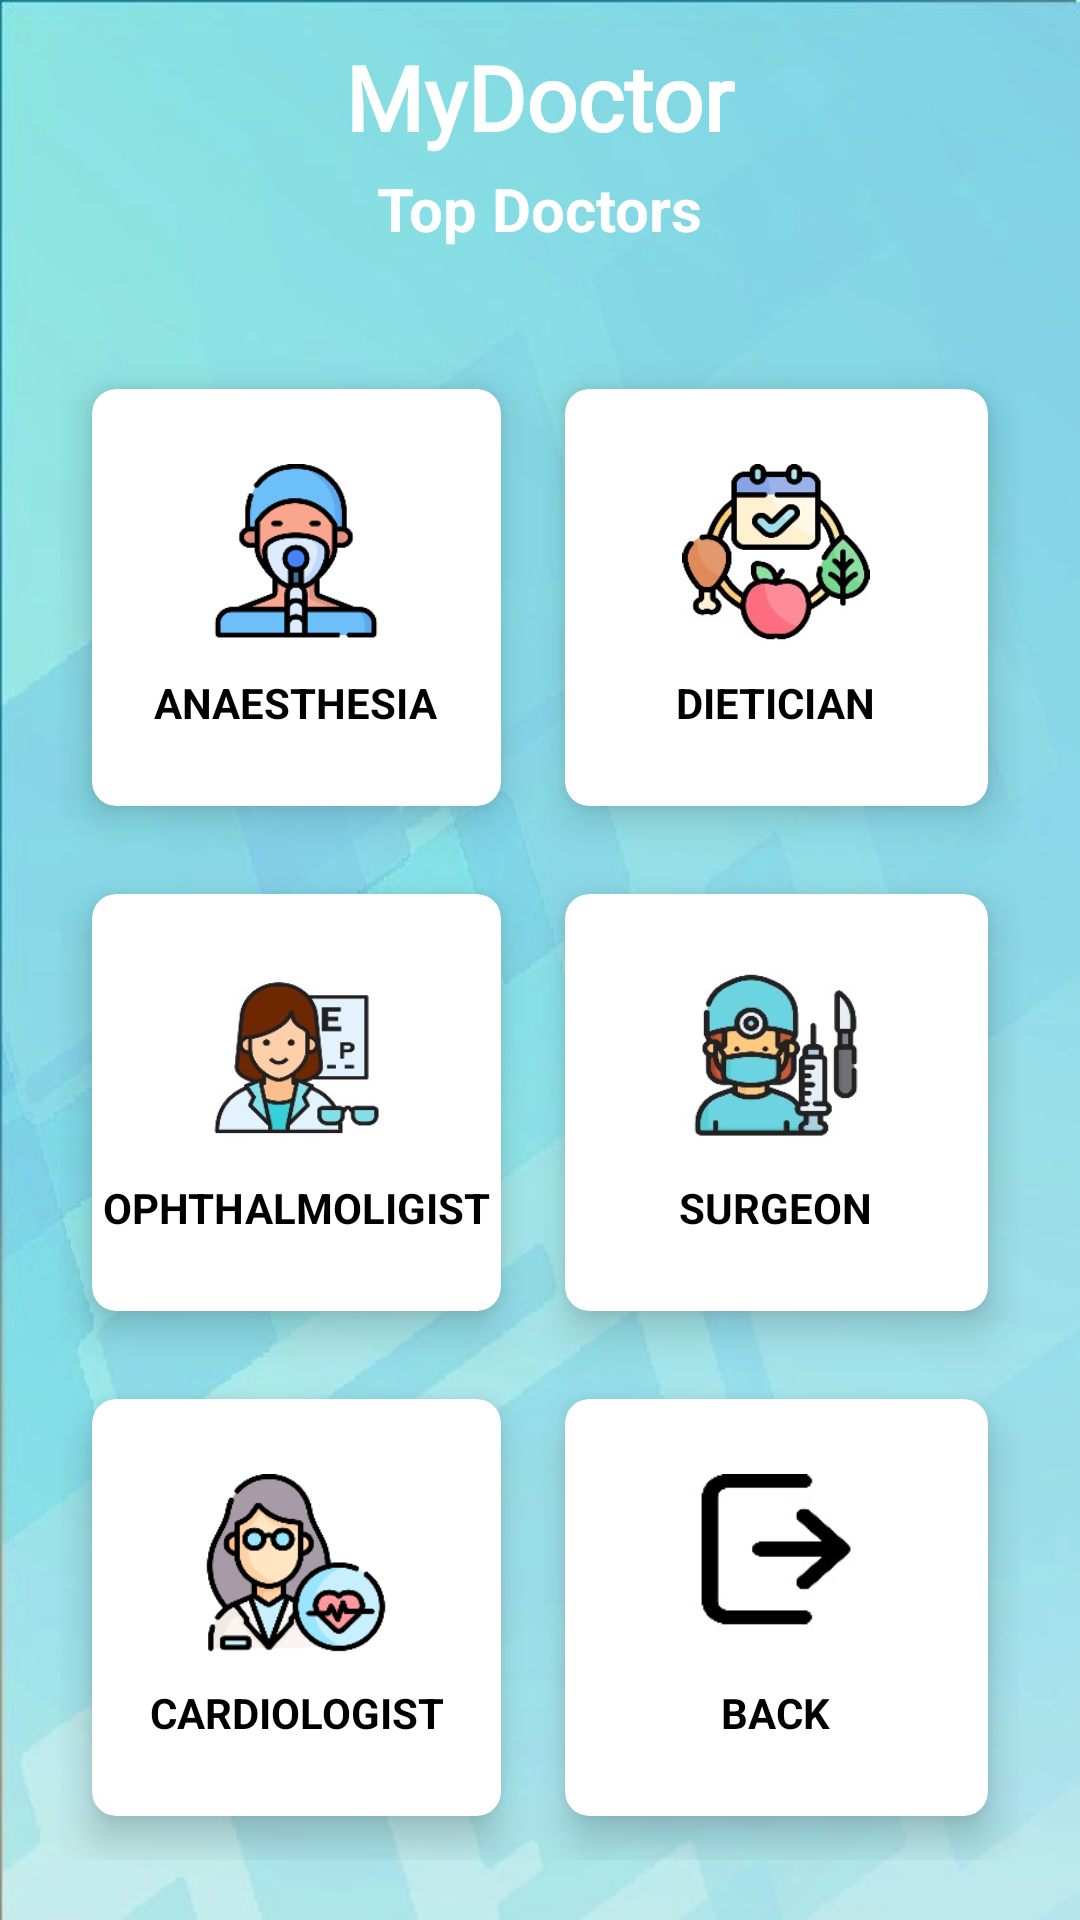

Reconstruct the res/layout file that produces this screen, plus the resources it refers to.
<!-- AndroidManifest.xml: application theme Theme.MonMedecinV3 -->
<!-- res/layout/activity_find_doctor.xml -->
<?xml version="1.0" encoding="utf-8"?>
<RelativeLayout xmlns:android="http://schemas.android.com/apk/res/android"
    xmlns:app="http://schemas.android.com/apk/res-auto"
    xmlns:tools="http://schemas.android.com/tools"
    android:layout_width="match_parent"
    android:layout_height="match_parent"
    android:background="@drawable/gradient"
    tools:context=".FindDoctorActivity">

    <TextView
        android:id="@+id/titleFindDoctor"
        android:layout_width="wrap_content"
        android:layout_height="wrap_content"
        android:layout_centerHorizontal="true"
        android:layout_marginStart="12dp"
        android:layout_marginTop="12dp"
        android:layout_marginEnd="12dp"
        android:layout_marginBottom="12dp"
        android:fontFamily="@font/jockey_one"
        android:text="MyDoctor"
        android:textColor="@color/white"
        android:textSize="30sp"
        android:textStyle="bold" />

    <TextView
        android:id="@+id/titleFindDoctorTop"
        android:layout_width="wrap_content"
        android:layout_height="wrap_content"
        android:layout_centerHorizontal="true"
        android:layout_marginStart="12dp"
        android:layout_marginTop="56dp"
        android:layout_marginEnd="12dp"
        android:layout_marginBottom="12dp"
        android:text="Top Doctors"
        android:textColor="@color/white"
        android:textSize="20sp"
        android:textStyle="bold" />

    <GridLayout
        android:layout_width="match_parent"
        android:layout_height="match_parent"
        android:layout_below="@+id/titleFindDoctorTop"
        android:layout_margin="20dp"
        android:columnCount="2"
        android:rowCount="3">

        <androidx.cardview.widget.CardView
            android:id="@+id/cardFDAnaesthesia"
            android:layout_width="wrap_content"
            android:layout_height="wrap_content"
            android:layout_row="0"
            android:layout_rowWeight="1"
            android:layout_column="0"
            android:layout_columnWeight="1"
            android:layout_gravity="fill"
            app:cardBackgroundColor="@color/cardview_light_background"
            app:cardCornerRadius="8dp"
            app:cardElevation="8dp"
            app:cardUseCompatPadding="true">
            <LinearLayout
                android:layout_width="wrap_content"
                android:layout_height="wrap_content"
                android:layout_gravity="center_vertical|center_horizontal"
                android:gravity="center_horizontal"
                android:orientation="vertical">
                <ImageView
                    android:layout_width="100dp"
                    android:layout_height="70dp"
                    android:src="@drawable/anaesthesia2" />

                <TextView
                    android:layout_width="wrap_content"
                    android:layout_height="wrap_content"
                    android:text="ANAESTHESIA"
                    android:textAlignment="center"
                    android:textColor="@color/black"
                    android:textStyle="bold" />

            </LinearLayout>
        </androidx.cardview.widget.CardView>

        <androidx.cardview.widget.CardView
            android:id="@+id/cardFDDietician"
            android:layout_width="155dp"
            android:layout_height="wrap_content"
            android:layout_row="0"
            android:layout_rowWeight="1"
            android:layout_column="1"
            android:layout_columnWeight="1"
            android:layout_gravity="fill"
            app:cardBackgroundColor="@color/cardview_light_background"
            app:cardCornerRadius="8dp"
            app:cardElevation="8dp"
            app:cardUseCompatPadding="true">

            <LinearLayout
                android:layout_width="wrap_content"
                android:layout_height="wrap_content"
                android:layout_gravity="center_vertical|center_horizontal"
                android:gravity="center"
                android:orientation="vertical">

                <ImageView
                    android:layout_width="100dp"
                    android:layout_height="70dp"
                    android:src="@drawable/dietician2" />

                <TextView
                    android:layout_width="wrap_content"
                    android:layout_height="wrap_content"
                    android:text="DIETICIAN"
                    android:textAlignment="center"
                    android:textColor="@color/black"
                    android:textStyle="bold" />
            </LinearLayout>
        </androidx.cardview.widget.CardView>

        <androidx.cardview.widget.CardView
            android:id="@+id/cardFDOphthalmoligist"
            android:layout_width="wrap_content"
            android:layout_height="wrap_content"
            android:layout_row="1"
            android:layout_rowWeight="1"
            android:layout_column="0"
            android:layout_columnWeight="1"
            android:layout_gravity="fill"
            app:cardBackgroundColor="@color/cardview_light_background"
            app:cardCornerRadius="8dp"
            app:cardElevation="8dp"
            app:cardUseCompatPadding="true">

            <LinearLayout
                android:layout_width="wrap_content"
                android:layout_height="wrap_content"
                android:layout_gravity="center_vertical|center_horizontal"
                android:gravity="center"
                android:orientation="vertical">

                <ImageView
                    android:layout_width="100dp"
                    android:layout_height="70dp"
                    android:src="@drawable/ophtalmologist2" />

                <TextView
                    android:layout_width="wrap_content"
                    android:layout_height="wrap_content"
                    android:text="OPHTHALMOLIGIST"
                    android:textAlignment="center"
                    android:textColor="@color/black"
                    android:textStyle="bold" />
            </LinearLayout>
        </androidx.cardview.widget.CardView>

        <androidx.cardview.widget.CardView
            android:id="@+id/cardFDSurgeon"
            android:layout_width="wrap_content"
            android:layout_height="wrap_content"
            android:layout_row="1"
            android:layout_rowWeight="1"
            android:layout_column="1"
            android:layout_columnWeight="1"
            android:layout_gravity="fill"
            app:cardBackgroundColor="@color/cardview_light_background"
            app:cardCornerRadius="8dp"
            app:cardElevation="8dp"
            app:cardUseCompatPadding="true">

            <LinearLayout
                android:layout_width="wrap_content"
                android:layout_height="wrap_content"
                android:layout_gravity="center_vertical|center_horizontal"
                android:gravity="center"
                android:orientation="vertical">

                <ImageView
                    android:layout_width="100dp"
                    android:layout_height="70dp"
                    android:src="@drawable/surgeon2" />

                <TextView
                    android:layout_width="wrap_content"
                    android:layout_height="wrap_content"
                    android:text="SURGEON"
                    android:textAlignment="center"
                    android:textColor="@color/black"
                    android:textStyle="bold" />
            </LinearLayout>
        </androidx.cardview.widget.CardView>

        <androidx.cardview.widget.CardView
            android:id="@+id/cardFDCardiologist"
            android:layout_width="wrap_content"
            android:layout_height="wrap_content"
            android:layout_row="2"
            android:layout_rowWeight="1"
            android:layout_column="0"
            android:layout_columnWeight="1"
            android:layout_gravity="fill"
            app:cardBackgroundColor="@color/cardview_light_background"
            app:cardCornerRadius="8dp"
            app:cardElevation="8dp"
            app:cardUseCompatPadding="true">

            <LinearLayout
                android:layout_width="wrap_content"
                android:layout_height="wrap_content"
                android:layout_gravity="center_vertical|center_horizontal"
                android:gravity="center"
                android:orientation="vertical">

                <ImageView
                    android:layout_width="100dp"
                    android:layout_height="70dp"
                    android:src="@drawable/cardiologist2" />

                <TextView
                    android:layout_width="wrap_content"
                    android:layout_height="wrap_content"
                    android:text="CARDIOLOGIST"
                    android:textAlignment="center"
                    android:textColor="@color/black"
                    android:textStyle="bold" />
            </LinearLayout>
        </androidx.cardview.widget.CardView>

        <androidx.cardview.widget.CardView
            android:id="@+id/cardFDBack"
            android:layout_width="wrap_content"
            android:layout_height="wrap_content"
            android:layout_row="2"
            android:layout_rowWeight="1"
            android:layout_column="1"
            android:layout_columnWeight="1"
            android:layout_gravity="fill"
            app:cardBackgroundColor="@color/cardview_light_background"
            app:cardCornerRadius="8dp"
            app:cardElevation="8dp"
            app:cardUseCompatPadding="true">

            <LinearLayout
                android:layout_width="wrap_content"
                android:layout_height="wrap_content"
                android:layout_gravity="center_vertical|center_horizontal"
                android:gravity="center"
                android:orientation="vertical">

                <ImageView
                    android:layout_width="100dp"
                    android:layout_height="70dp"
                    android:src="@drawable/logout" />

                <TextView
                    android:layout_width="wrap_content"
                    android:layout_height="wrap_content"
                    android:text="BACK"
                    android:textAlignment="center"
                    android:textColor="@color/black"
                    android:textStyle="bold" />
            </LinearLayout>
        </androidx.cardview.widget.CardView>
    </GridLayout>
</RelativeLayout>
<!-- resources referenced by this layout -->
<resources>
  <!-- drawable anaesthesia2: png bitmap (drawable, 6282 bytes) -->
  <!-- drawable cardiologist2: png bitmap (drawable, 8739 bytes) -->
  <!-- drawable dietician2: png bitmap (drawable, 15546 bytes) -->
  <!-- drawable gradient: jpg bitmap (drawable, 28759 bytes) -->
  <!-- drawable logout: png bitmap (drawable, 3852 bytes) -->
  <!-- drawable ophtalmologist2: png bitmap (drawable, 11756 bytes) -->
  <!-- drawable surgeon2: png bitmap (drawable, 11901 bytes) -->
  <style name="Theme.MonMedecinV3" parent="Base.Theme.MonMedecinV3" />
  <style name="Base.Theme.MonMedecinV3" parent="Theme.Material3.DayNight.NoActionBar">
          
          
      </style>
  <!-- not gathered from this repository: default colours our renderer supplied (Android Studio template values) -->
  <color name="black">#FF000000</color>
  <color name="white">#FFFFFFFF</color>
</resources>
